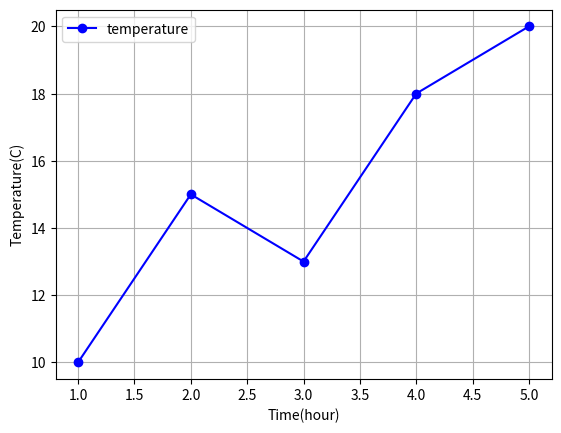

The script that saved this image:
import matplotlib.pyplot as plt

x = [1,2,3,4,5]
y = [10,15,13,18,20]

plt.plot(x,y,marker='o',linestyle='-',color='b',label='temperature')
plt.xlabel('Time(hour)')
plt.ylabel('Temperature(C)')
plt.legend()
plt.grid(True)
plt.savefig('./저장.png')
plt.show()
